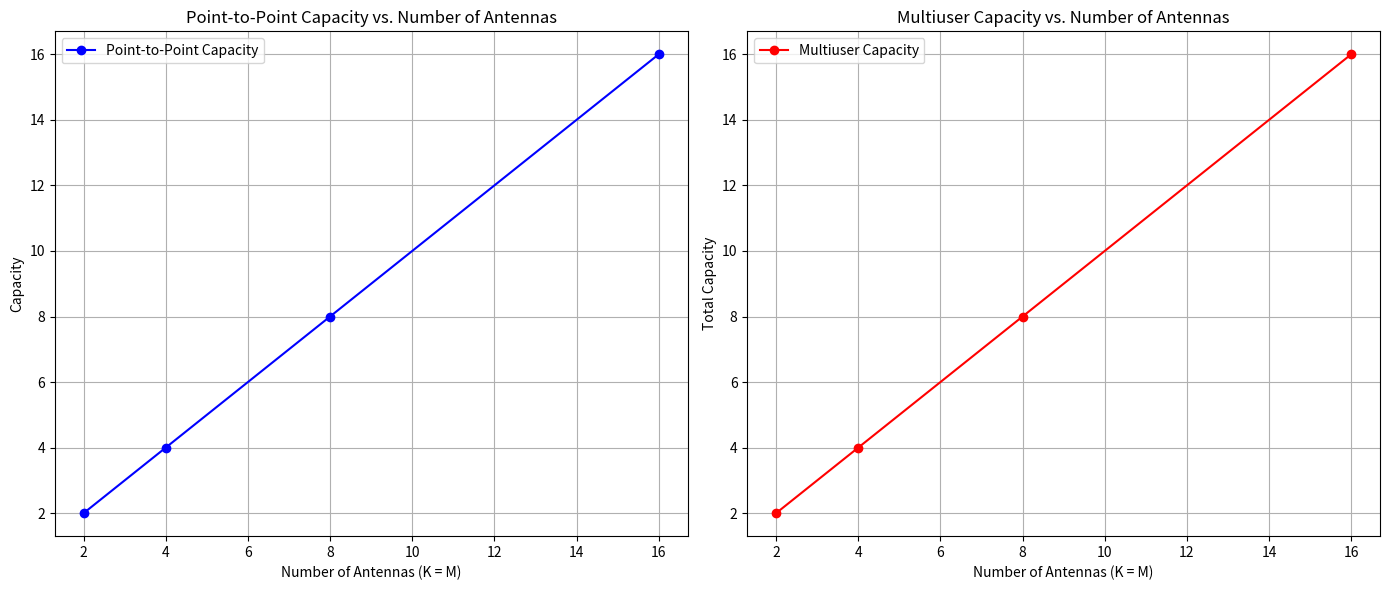

Generate this figure with matplotlib:
import numpy as np
import matplotlib.pyplot as plt

# 점대점 채널 용량 계산 함수
def point_to_point_capacity(N):
    SNR = 1  # 임의의 SNR 값
    return N * np.log2(1 + SNR)

# 다중 사용자 시스템의 합용량 계산 함수
def multiuser_capacity(K, M):
    min_KM = min(K, M)
    SNR = 1  # 임의의 SNR 값
    return min_KM * np.log2(1 + SNR)

# 송신 및 수신 안테나 수 정의
N_values = [2, 4, 8, 16]

# 점대점 채널 용량 데이터
point_to_point_capacities = [point_to_point_capacity(N) for N in N_values]

# 다중 사용자 시스템의 합용량 데이터
multiuser_capacities = [multiuser_capacity(N, N) for N in N_values]

# 그래프 생성
plt.figure(figsize=(14, 6))

# 점대점 채널 용량 그래프
plt.subplot(1, 2, 1)
plt.plot(N_values, point_to_point_capacities, marker='o', linestyle='-', color='b', label='Point-to-Point Capacity')
plt.xlabel('Number of Antennas (K = M)')
plt.ylabel('Capacity')
plt.title('Point-to-Point Capacity vs. Number of Antennas')
plt.legend()
plt.grid(True)

# 다중 사용자 시스템의 합용량 그래프
plt.subplot(1, 2, 2)
plt.plot(N_values, multiuser_capacities, marker='o', linestyle='-', color='r', label='Multiuser Capacity')
plt.xlabel('Number of Antennas (K = M)')
plt.ylabel('Total Capacity')
plt.title('Multiuser Capacity vs. Number of Antennas')
plt.legend()
plt.grid(True)

plt.tight_layout()
plt.show()
